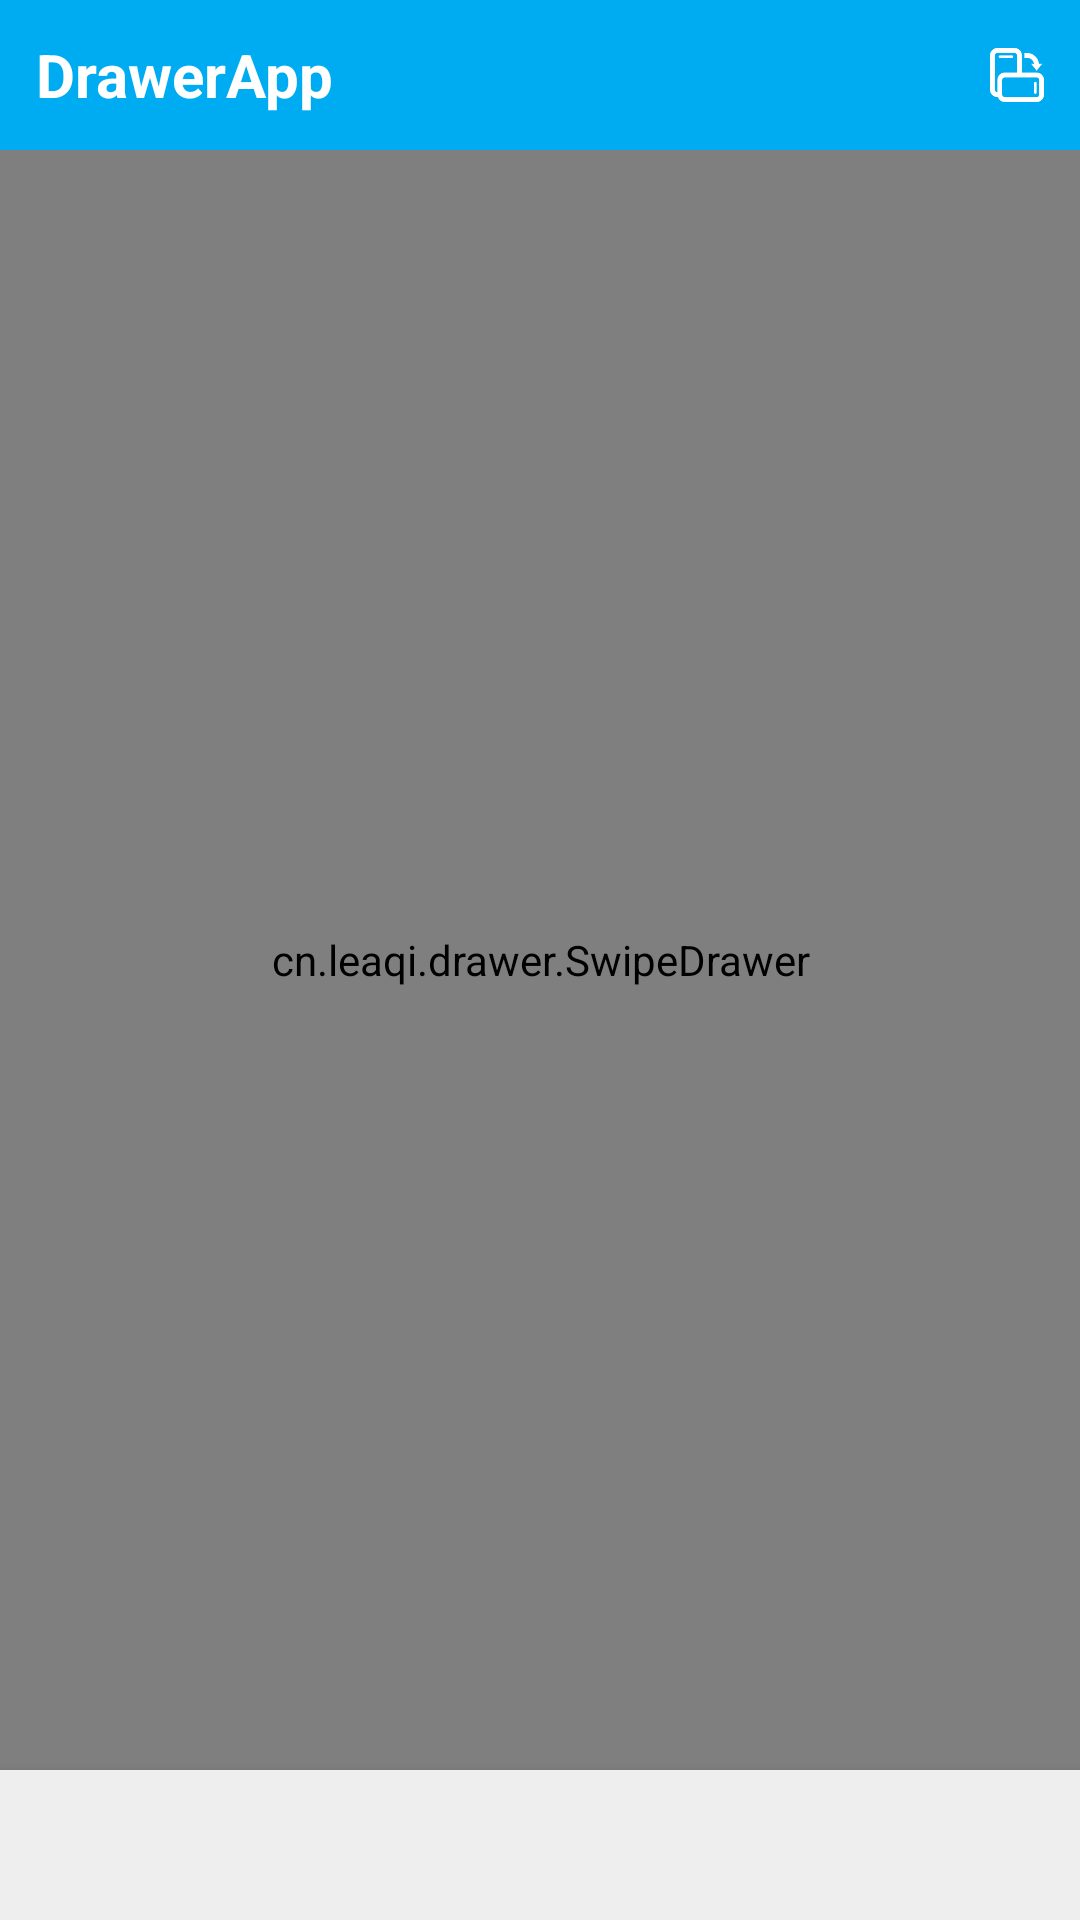

This screen was rendered from an Android layout file. Write that file and the resources it references.
<!-- AndroidManifest.xml: application theme AppTheme -->
<!-- res/layout/activity_demo5.xml -->
<?xml version="1.0" encoding="utf-8"?>
<RelativeLayout xmlns:android="http://schemas.android.com/apk/res/android" xmlns:app="http://schemas.android.com/apk/res-auto" style="@style/MainMatch">

    <include layout="@layout/top_bar" />

    <cn.leaqi.drawer.SwipeDrawer
        style="@style/MainMatch"
        android:id="@+id/mainDrawer"
        android:layout_below="@+id/top_bar"
        android:layout_above="@+id/menuView"
        app:mainOpen="click"
        app:mainType="scrollX"
        app:leftLayout="@+id/Left"
        app:topLayout="@+id/Top"
        app:rightLayout="@+id/Right"
        app:bottomLayout="@+id/Bottom">

        <TextView style="@style/MainText" android:layout_width="220dp" android:id="@+id/Left" android:background="#F44336" android:text="ViewPager\n\n外\n\nLeft" android:drawableRight="@mipmap/icon_right" />
        <TextView style="@style/MainText" android:layout_height="220dp" android:id="@+id/Top" android:background="#E91E63" android:text="ViewPager\n\n外\n\nTop" android:drawableBottom="@mipmap/icon_bottom" />
        <TextView style="@style/MainText" android:layout_width="220dp" android:id="@+id/Right" android:background="#9C27B0" android:text="ViewPager\n\n外\n\nRight" android:drawableLeft="@mipmap/icon_left" />
        <TextView style="@style/MainText" android:layout_height="220dp" android:id="@+id/Bottom" android:background="#673AB7" android:text="ViewPager\n\n外\n\nBottom" android:drawableTop="@mipmap/icon_top" />

        <androidx.viewpager.widget.ViewPager style="@style/MainMatch" android:id="@+id/mainView" />

    </cn.leaqi.drawer.SwipeDrawer>

    <com.google.android.material.bottomnavigation.BottomNavigationView
        android:id="@+id/menuView"
        android:layout_width="match_parent"
        android:layout_height="50dp"
        android:background="#eeeeee"
        android:layout_alignParentBottom="true"
        app:itemIconTint="@drawable/menu_color"
        app:itemTextColor="@drawable/menu_color"
        app:labelVisibilityMode="labeled" />
</RelativeLayout>
<!-- res/layout/top_bar.xml (included above) -->
<?xml version="1.0" encoding="utf-8"?>
<LinearLayout
    xmlns:android="http://schemas.android.com/apk/res/android"
    style="@style/MainWrap.Vertical"
    android:id="@+id/top_bar">
    <View
        android:id="@+id/top_status"
        android:layout_width="match_parent"
        android:background="@color/colorPrimary"
        android:layout_height="0dp" />
    <LinearLayout
        android:id="@+id/top_head"
        android:layout_width="match_parent"
        android:layout_height="50dp"
        android:background="@color/colorPrimary"
        android:paddingLeft="6dp"
        android:paddingRight="6dp"
        android:gravity="center"
        android:orientation="horizontal">
        <LinearLayout
            android:id="@+id/top_left"
            android:layout_width="wrap_content"
            android:layout_height="match_parent"
            android:paddingLeft="6dp"
            android:paddingRight="6dp"
            android:visibility="gone"
            android:gravity="center">
            <View
                android:id="@+id/top_left_icon"
                android:layout_width="20dp"
                android:layout_height="20dp" />
        </LinearLayout>
        <TextView
            android:id="@+id/top_text"
            android:layout_width="0dp"
            android:layout_height="wrap_content"
            android:layout_weight="1"
            android:lines="1"
            android:ellipsize="end"
            android:layout_marginLeft="6dp"
            android:layout_marginRight="0dp"
            android:textColor="#ffffff"
            android:textSize="20sp"
            android:textStyle="bold"
            android:text="@string/app_name"/>
        <ImageView
            android:id="@+id/top_rotate"
            android:layout_width="30dp"
            android:layout_height="30dp"
            android:paddingLeft="6dp"
            android:paddingRight="6dp"
            android:src="@mipmap/icon_rotate" />
        <TextView
            android:id="@+id/top_right_text"
            android:layout_width="wrap_content"
            android:layout_height="wrap_content"
            android:lines="1"
            android:ellipsize="end"
            android:visibility="gone"
            android:layout_marginLeft="6dp"
            android:layout_marginRight="6dp"
            android:textColor="#ffffff"
            android:textSize="18sp" />
        <LinearLayout
            android:id="@+id/top_right"
            android:layout_width="wrap_content"
            android:layout_height="match_parent"
            android:paddingLeft="6dp"
            android:paddingRight="6dp"
            android:visibility="gone"
            android:gravity="center">
            <View
                android:id="@+id/top_right_icon"
                android:layout_width="20dp"
                android:layout_height="20dp" />
        </LinearLayout>
    </LinearLayout>
</LinearLayout>
<!-- resources referenced by this layout -->
<resources>
  <color name="colorPrimary">#00acf1</color>
  <!-- drawable menu_color (drawable) -->
  <?xml version="1.0" encoding="utf-8"?>
  <selector xmlns:android="http://schemas.android.com/apk/res/android">
      <item android:color="@color/colorPrimary" android:state_checked="true" />
      <item android:color="#999999" />
  </selector>
  <!-- mipmap icon_bottom: png bitmap (mipmap-xhdpi, 1748 bytes) -->
  <!-- mipmap icon_left: png bitmap (mipmap-xhdpi, 1723 bytes) -->
  <!-- mipmap icon_right: png bitmap (mipmap-xhdpi, 1732 bytes) -->
  <!-- mipmap icon_rotate: png bitmap (mipmap-xhdpi, 2916 bytes) -->
  <!-- mipmap icon_top: png bitmap (mipmap-xhdpi, 1751 bytes) -->
  <string name="app_name">DrawerApp</string>
  <style name="MainMatch">
          <item name="android:layout_width">match_parent</item>
          <item name="android:layout_height">match_parent</item>
      </style>
  <style name="MainText">
          <item name="android:layout_width">match_parent</item>
          <item name="android:layout_height">match_parent</item>
          <item name="android:padding">15dp</item>
          <item name="android:textColor">#ffffff</item>
          <item name="android:textSize">17sp</item>
          <item name="android:gravity">center</item>
      </style>
  <style name="MainWrap.Vertical">
          <item name="android:orientation">vertical</item>
      </style>
  <style name="AppTheme" parent="Theme.AppCompat.Light.DarkActionBar">
          
          <item name="colorPrimary">@color/colorPrimary</item>
          <item name="colorPrimaryDark">@color/colorPrimaryDark</item>
          <item name="colorAccent">@color/colorAccent</item>
      </style>
  <color name="colorPrimaryDark">#049AD6</color>
  <color name="colorAccent">#E91E4D</color>
</resources>
